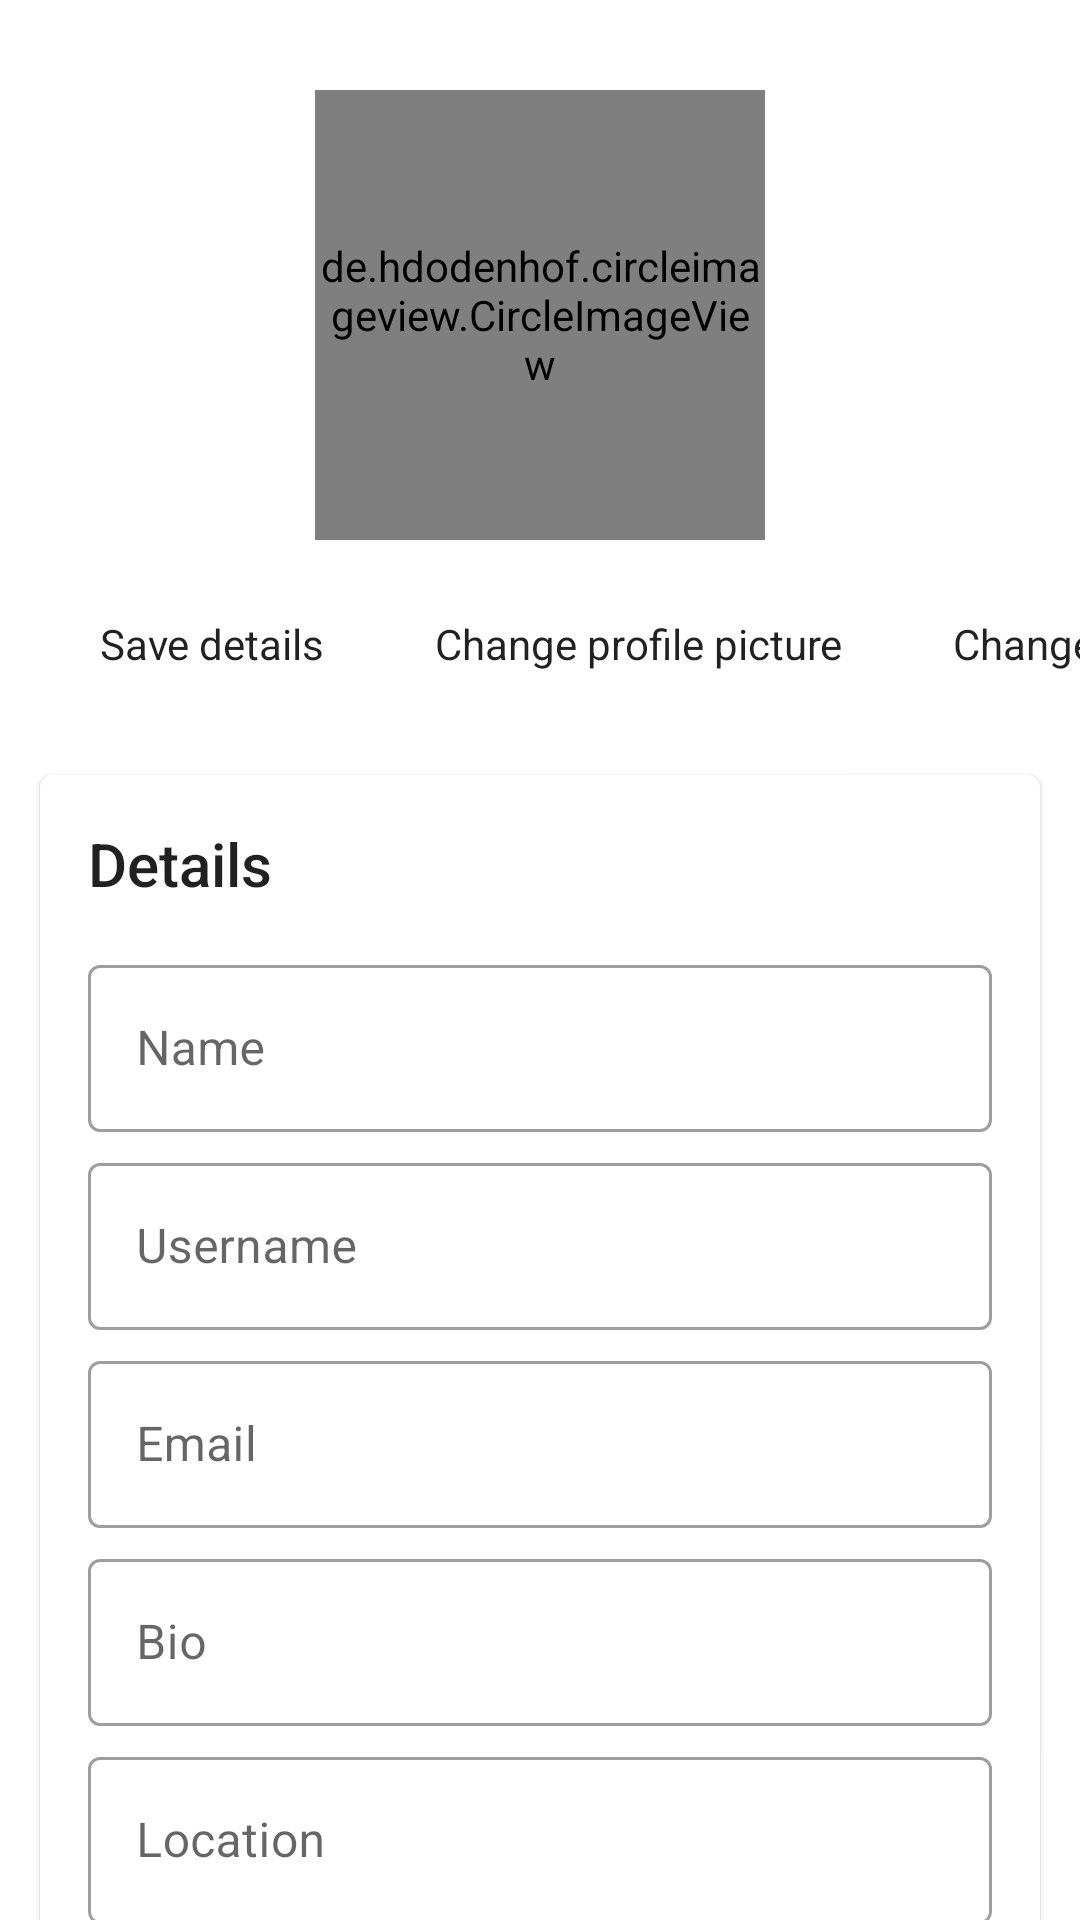

Produce the Android XML layout that renders to this screen, including the resource entries it uses.
<!-- AndroidManifest.xml: application theme AppTheme -->
<!-- res/layout/frag_edit_profile.xml -->
<?xml version="1.0" encoding="utf-8"?>
<ScrollView
    xmlns:android="http://schemas.android.com/apk/res/android"
    xmlns:app="http://schemas.android.com/apk/res-auto"
    android:background="?colorPrimaryDark"
    android:scrollbars="none"
    android:layout_width="match_parent"
    android:layout_height="match_parent">

    <LinearLayout
        android:layout_width="match_parent"
        android:layout_height="wrap_content"
        android:orientation="vertical">

        <RelativeLayout
            android:id="@+id/layout"
            android:layout_width="match_parent"
            android:layout_height="match_parent"
            >

            <de.hdodenhof.circleimageview.CircleImageView
                android:id="@+id/profile_pic"
                android:layout_width="150dp"
                android:layout_height="150dp"
                android:layout_alignParentTop="true"
                android:layout_centerHorizontal="true"
                android:layout_marginTop="30dp"
                android:src="@drawable/default_profile_picture"
                app:civ_border_color="@color/colorPrimaryy"
                app:civ_border_width="0dp" />

            <HorizontalScrollView
                android:id="@+id/tabs"
                android:layout_below="@id/profile_pic"
                android:scrollbars="none"
                android:layout_marginTop="15dp"
                android:layout_marginBottom="10dp"
                android:layout_width="match_parent"
                android:layout_height="wrap_content">

                <LinearLayout
                    android:id="@+id/options"
                    android:paddingEnd="10dp"
                    android:paddingStart="10dp"
                    android:layout_width="wrap_content"
                    android:layout_height="wrap_content"
                    android:gravity="center"
                    android:orientation="horizontal">

                    <TextView
                        android:id="@+id/update"
                        android:layout_marginStart="10dp"
                        android:layout_width="wrap_content"
                        android:layout_height="wrap_content"
                        android:background="@drawable/dialog_sheet_main_background_round"
                        android:text=" Save details "
                        android:layout_marginEnd="10dp"
                        android:textColor="?android:textColorPrimary"
                        android:onClick="SelectImage"
                        android:padding="10dp"
                        />

                    <TextView
                        android:id="@+id/picture"
                        android:layout_width="wrap_content"
                        android:layout_height="wrap_content"
                        android:textColor="?android:textColorPrimary"
                        android:background="@drawable/dialog_sheet_main_background"
                        android:text=" Change profile picture "
                        android:padding="10dp"
                        />

                    <TextView
                        android:id="@+id/change_password"
                        android:layout_marginStart="10dp"
                        android:layout_marginEnd="10dp"
                        android:layout_width="wrap_content"
                        android:layout_height="wrap_content"
                        android:textColor="?android:textColorPrimary"
                        android:background="@drawable/dialog_sheet_main_background"
                        android:text=" Change password "
                        android:onClick="SelectImage"
                        android:padding="10dp"
                        />


                </LinearLayout>

            </HorizontalScrollView>


            <androidx.cardview.widget.CardView
                android:id="@+id/card"
                app:cardUseCompatPadding="true"
                android:layout_margin="10dp"
                app:cardCornerRadius="4dp"
                android:layout_below="@+id/tabs"
                style="@style/Widget.MaterialComponents.CardView"
                android:layout_width="match_parent"
                android:layout_height="wrap_content">

                <LinearLayout
                    android:padding="16dp"
                    android:orientation="vertical"
                    android:layout_width="match_parent"
                    android:layout_height="wrap_content">

                    <TextView
                        style="@style/Base.TextAppearance.AppCompat.Title"
                        android:text="Details"
                        android:layout_width="match_parent"
                        android:layout_height="wrap_content" />

                    <com.google.android.material.textfield.TextInputLayout
                        android:layout_marginTop="15dp"
                        android:hint="Name"
                        style="@style/Widget.MaterialComponents.TextInputLayout.OutlinedBox"
                        android:layout_width="match_parent"
                        android:layout_height="wrap_content">

                        <com.google.android.material.textfield.TextInputEditText
                            android:id="@+id/name"
                            android:layout_width="match_parent"
                            android:layout_height="wrap_content"
                            android:inputType="textPersonName" />

                    </com.google.android.material.textfield.TextInputLayout>

                    <com.google.android.material.textfield.TextInputLayout
                        android:id="@+id/h_username"
                        android:layout_marginTop="5dp"
                        style="@style/Widget.MaterialComponents.TextInputLayout.OutlinedBox"
                        android:hint="Username"
                        android:layout_width="match_parent"
                        android:layout_height="wrap_content">

                        <com.google.android.material.textfield.TextInputEditText
                            android:id="@+id/username"
                            android:layout_width="match_parent"
                            android:layout_height="wrap_content"
                            android:inputType="text" />

                    </com.google.android.material.textfield.TextInputLayout>

                    <com.google.android.material.textfield.TextInputLayout
                        android:id="@+id/h_email"
                        android:layout_marginTop="5dp"
                        style="@style/Widget.MaterialComponents.TextInputLayout.OutlinedBox"
                        android:hint="Email"
                        android:layout_width="match_parent"
                        android:layout_height="wrap_content">

                        <com.google.android.material.textfield.TextInputEditText
                            android:id="@+id/email"
                            android:layout_width="match_parent"
                            android:layout_height="wrap_content"
                            android:inputType="textEmailAddress" />

                    </com.google.android.material.textfield.TextInputLayout>

                    <com.google.android.material.textfield.TextInputLayout
                        android:layout_marginTop="5dp"
                        style="@style/Widget.MaterialComponents.TextInputLayout.OutlinedBox"
                        android:hint="Bio"
                        android:layout_width="match_parent"
                        android:layout_height="wrap_content">

                        <com.google.android.material.textfield.TextInputEditText
                            android:id="@+id/bio"
                            android:layout_width="match_parent"
                            android:layout_height="wrap_content"
                            android:inputType="textCapSentences" />

                    </com.google.android.material.textfield.TextInputLayout>

                    <com.google.android.material.textfield.TextInputLayout
                        android:layout_marginTop="5dp"
                        style="@style/Widget.MaterialComponents.TextInputLayout.OutlinedBox"
                        android:hint="Location"
                        android:layout_width="match_parent"
                        android:layout_height="wrap_content">

                        <com.google.android.material.textfield.TextInputEditText
                            android:id="@+id/location"
                            android:layout_width="match_parent"
                            android:layout_height="wrap_content"
                            android:inputType="textCapWords" />

                    </com.google.android.material.textfield.TextInputLayout>

                    <com.google.android.material.textfield.TextInputLayout
                        android:visibility="gone"
                        android:layout_marginTop="5dp"
                        android:hint="Password"
                        android:layout_width="match_parent"
                        android:layout_height="wrap_content">

                        <com.google.android.material.textfield.TextInputEditText
                            android:id="@+id/password"
                            android:layout_width="match_parent"
                            android:layout_height="wrap_content"
                            android:inputType="textPersonName" />

                    </com.google.android.material.textfield.TextInputLayout>

                </LinearLayout>


            </androidx.cardview.widget.CardView>

        </RelativeLayout>

    </LinearLayout>

</ScrollView>
<!-- resources referenced by this layout -->
<resources>
  <color name="colorPrimaryy">#FFFFFF</color>
  <style name="AppTheme" parent="Theme.MaterialComponents.Light.NoActionBar">
          <item name="colorPrimary">@color/colorPrimaryDarkk</item>
          <item name="colorPrimaryDark">@color/colorPrimaryDarkk</item>
          <item name="colorAccent">@color/colorAccentt</item>
          <item name="actionBarPopupTheme">@style/AppTheme.PopupOverlay</item>
      </style>
  <color name="colorPrimaryDarkk">#FFFFFF</color>
  <color name="colorAccentt">#5093FF</color>
  <style name="AppTheme.PopupOverlay" parent="ThemeOverlay.MaterialComponents.Light" />
</resources>
